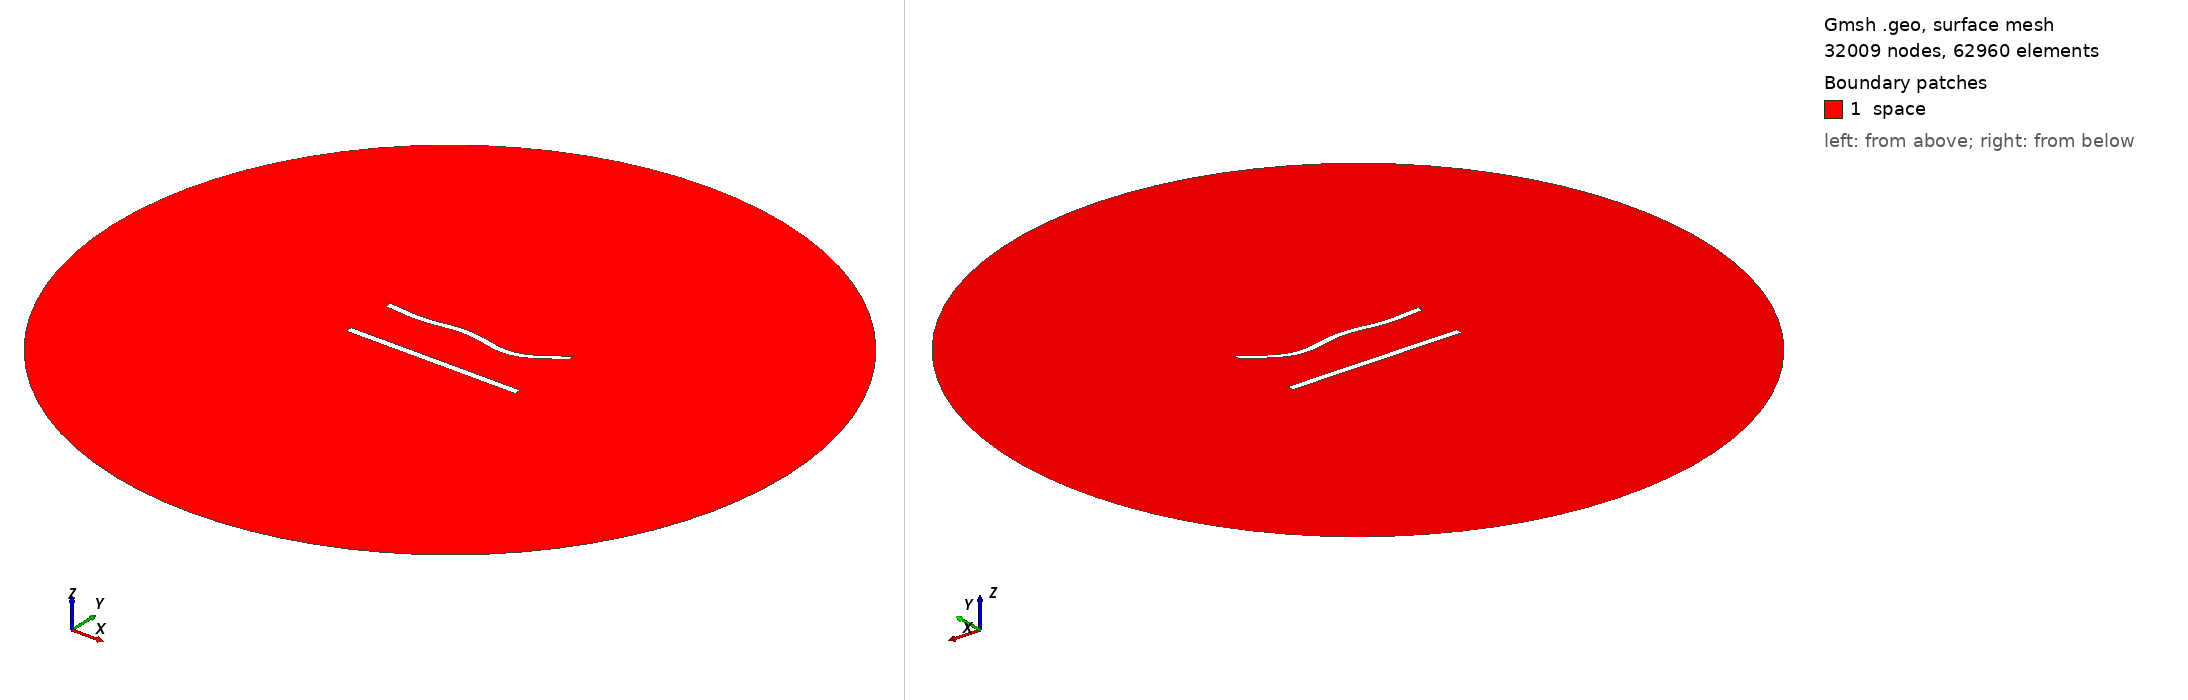

Gmsh geometry script, surface-meshed: 32009 nodes, 62960 surface elements. Boundary patches (legend numbers): 1 space. Left view from above one corner, right view from below the opposite corner. Legend entries are the model's physical surfaces. The drawing asked Gmsh for element sizes between 1% and 20% of the model's largest extent; the script's own settings can give other sizes.

=== 790.geo (drawn) ===
//---------------------------------------
// Geometry kernel
//---------------------------------------

SetFactory("OpenCASCADE");



//---------------------------------------
// Parameters of the geometry
//---------------------------------------

// Overetch of the upper plate
overetch = 0.125;

// Distance between the plates
distance = 30.0;

// Discretization over the x axis (for the deformation)
nx = 50; 

// Length of the plate
L = 100 - overetch; 

// Number of modes
n = 4; 

// 1st mode coefficient
coeff(1) = 1.5;
beta(1) = 0.596864 * 3.1415926535 / L;

// 2nd mode coefficient
coeff(2) = -1.5;
beta(2) = 1.49418 * 3.1415926535 / L;

// 3rd mode coefficient
coeff(3) = 1.5;
beta(3) = 2.50025 * 3.1415926535 / L;

// 4th mode coefficient
coeff(4) = -1.5;
beta(4) = 3.49999 * 3.1415926535 / L;



//---------------------------------------
// Upper plate (deformed rectangle)
//---------------------------------------

// Coordiantes of the upper plate
xmin = -50;
xmax = 50 - overetch;

// Height of the upper plate
yheight = 4 - 2 * overetch;

// Indexes of the points
UpperID[] = {};
LowerID[] = {};
LeftID[] = {};
RightID[] = {};

// Point index
p = 1;

// Horizontal edges
For i In {1:nx}
    x = xmin + (i-1)*(xmax - xmin)/(nx-1);

    y_bottom = distance / 2 + overetch;
    For j In {1:n}
        C = (Cosh(beta(j)*L) + Cos(beta(j)*L)) / (Sinh(beta(j)*L) + Sin(beta(j)*L));
        y_bottom  = y_bottom + coeff(j) * (Cosh(beta(j)*(x+50)) - Cos(beta(j)*(x+50)) - C * (Sinh(beta(j)*(x+50)) - Sin(beta(j)*(x+50))));
    EndFor

    y_top = y_bottom + yheight;

    Point(p) = {x, y_top, 0, 1.0};
    UpperID[i] = p;
    p = p + 1;

    Point(p) = {x, y_bottom, 0, 1.0};
    LowerID[i] = p;
    p = p + 1;
EndFor

// Create point lists
UpperPts[] = {}; LowerPts[] = {};
For i In {1:nx}
  UpperPts[] += {UpperID[i]};
  LowerPts[] += {LowerID[i]};
EndFor

// Build splines
Spline(1) = {UpperPts[]};
Spline(2) = {LowerPts[]};
Line(3) = {LowerPts[nx-1], UpperPts[nx-1]};
Line(4) = {LowerPts[0], UpperPts[0]};

// Build the plane surface
Curve Loop(1) = {2, 3, -1, -4};
Plane Surface(1) = {1};



//---------------------------------------
// Lower plate (rectangle)
//---------------------------------------

// Vertices
Point(1001) = {-50, -distance/2, 0, 1.0};
Point(1002) = { 50, -distance/2, 0, 1.0};
Point(1003) = { 50,  -distance/2 + 4, 0, 1.0};
Point(1004) = {-50,  -distance/2 + 4, 0, 1.0};

// Edges
Line(5) = {1001, 1002};
Line(6) = {1002, 1003};
Line(7) = {1003, 1004};
Line(8) = {1004, 1001};

// Plane surface
Line Loop(2) = {5, 6, 7, 8};
Plane Surface(2) = {2}; 



//---------------------------------------
// Outer (fictious) boundary
//---------------------------------------

// Points
Point(1005) = {0, 0, 0};       // Center
Point(1006) = {200, 0, 0};     // Start point
Point(1007) = {0, 200, 0};     // 90 degrees
Point(1008) = {-200, 0, 0};    // 180 degrees
Point(1009) = {0, -200, 0};    // 270 degrees

// Circle arcs (each needs start, center, end)
Circle(9) = {1006, 1005, 1007};
Circle(10) = {1007, 1005, 1008};
Circle(11) = {1008, 1005, 1009};
Circle(12) = {1009, 1005, 1006};

// Plane surface for the entire domain
Curve Loop(3) = {9, 10, 11, 12};
Surface(3) = {3};

// Subtract the plates from the whole domain to obtain the actual domain where we want to solve the equations
BooleanDifference{ Surface{3}; Delete; }{ Surface{1}; Surface{2}; Delete; }




//---------------------------------------
// Transfinite Lines/Curves
//---------------------------------------

// Set the number of points on the boundaries
r = 6;
d = 0.15;

// Plates
Transfinite Curve {1} = 50*r/4 Using Progression 1;
Transfinite Line {2} = 50*r Using Progression 1;
Transfinite Curve {3, 4} = 2*r Using Progression 1+d;
Transfinite Line {5} = 50*r/4 Using Progression 1;
Transfinite Line {7} = 50*r Using Progression 1;
Transfinite Line {6} = 2*r Using Progression 1-d;
Transfinite Line {8} = 2*r Using Progression 1+d;

// Outer boundary
Transfinite Line {9, 10, 11, 12} = 20 Using Progression 1;



//---------------------------------------
// Physical groups
//---------------------------------------                

// Physical curves (boundaries)
Physical Line("force_segment", 10) = {2};
Physical Line("upper_plate", 11) = {1, 3, 4};
Physical Line("lower_plate", 12) = {5, 6, 7, 8};
Physical Line("boundary", 20) = {9, 10, 11, 12};

// Physical Surfaces
Physical Surface("space", 30) = {3};



//---------------------------------------
// 6. Generate the Mesh
//---------------------------------------

// 2D mesh generation
Mesh 2;
